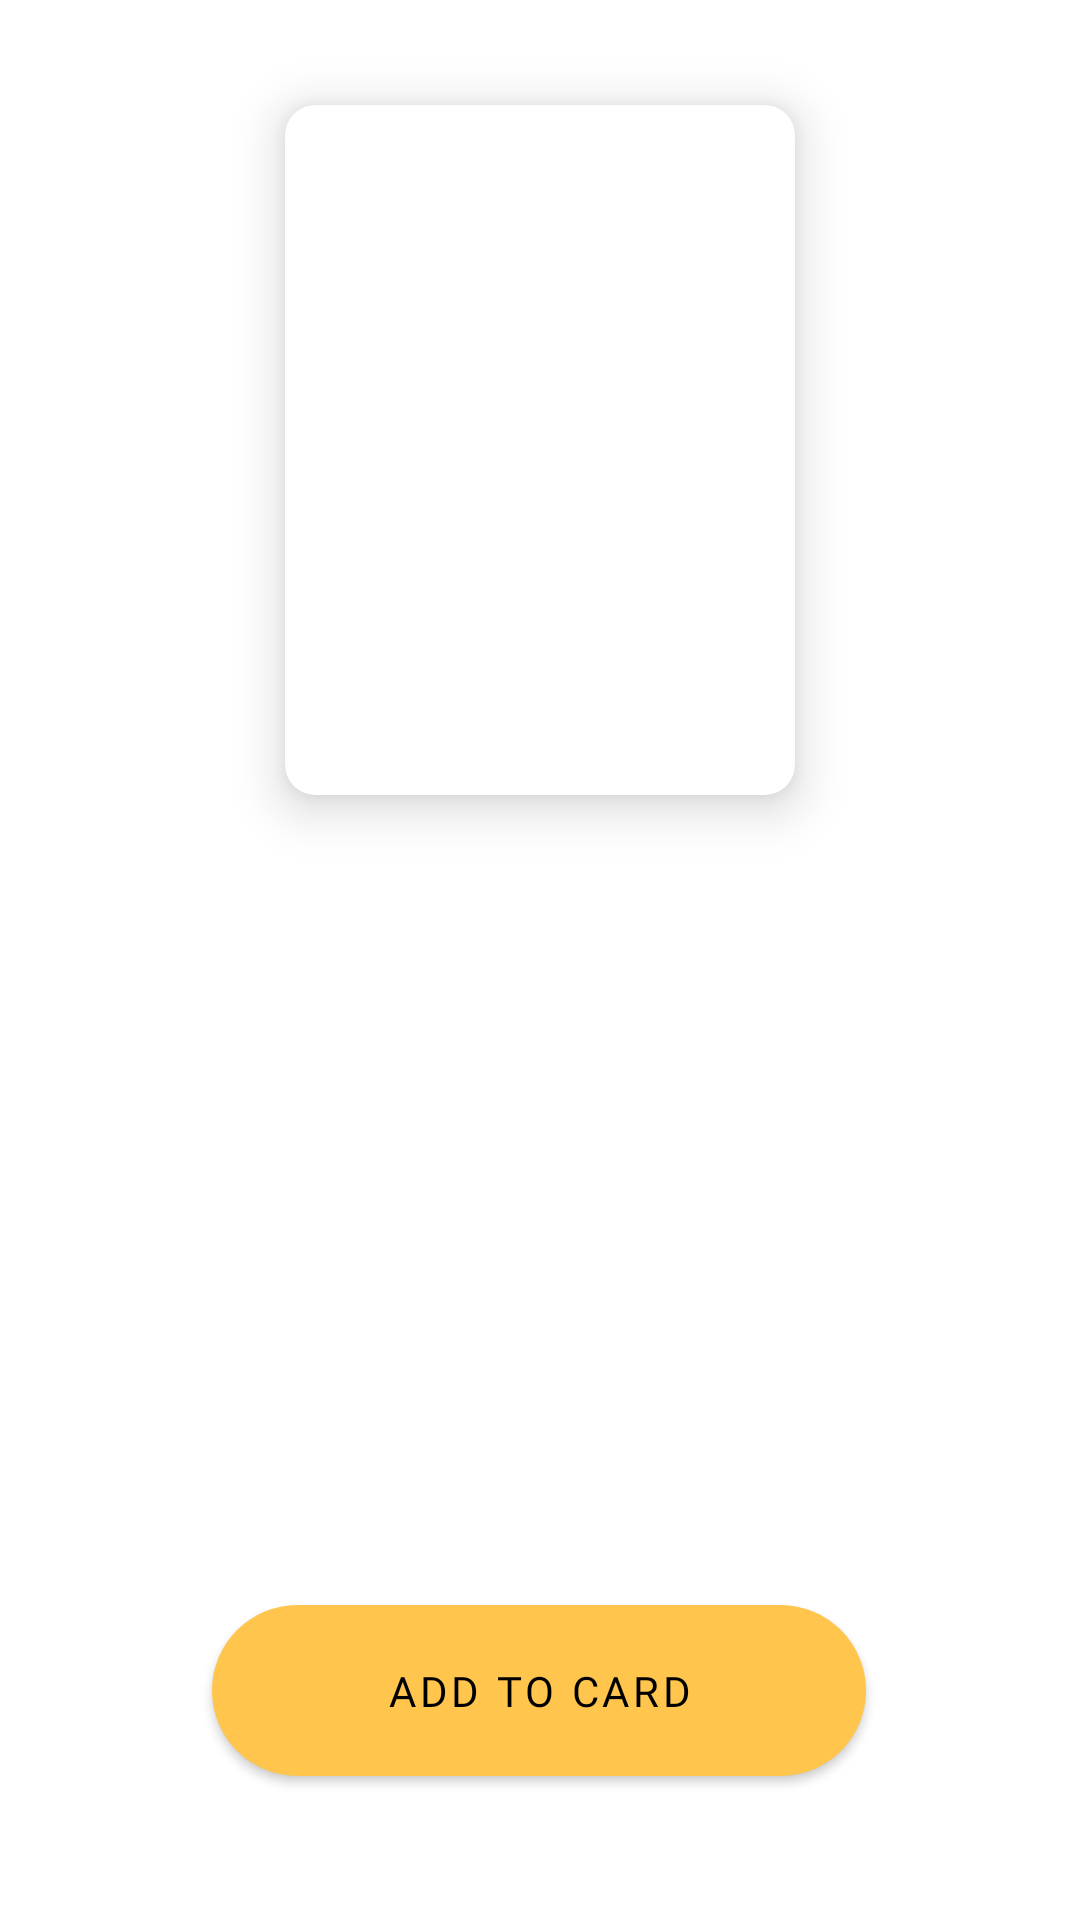

Android layout source for this screen:
<!-- AndroidManifest.xml: application theme Theme.ECommerceApp -->
<!-- res/layout/product_bottom_sheet.xml -->
<?xml version="1.0" encoding="utf-8"?>
<layout xmlns:android="http://schemas.android.com/apk/res/android"
    xmlns:app="http://schemas.android.com/apk/res-auto"
    xmlns:tools="http://schemas.android.com/tools">

    <data>

        <variable
            name="productModel"
            type="com.example.ecommerceapp.data.remote.Products" />

    </data>
<androidx.constraintlayout.widget.ConstraintLayout
    android:layout_width="match_parent"
    android:layout_height="match_parent">

    <View
        android:id="@+id/divider"
        android:layout_width="@dimen/divider_width"
        android:layout_height="@dimen/divider_height"
        android:layout_marginTop="@dimen/margin_small"
        android:background="@drawable/bottom_sheet_bg"
        app:layout_constraintEnd_toEndOf="parent"
        app:layout_constraintStart_toStartOf="parent"
        app:layout_constraintTop_toTopOf="parent" />

    <androidx.cardview.widget.CardView
        android:id="@+id/productImageCard"
        android:layout_width="@dimen/image_card_width"
        android:layout_height="@dimen/image_card_height"
        android:layout_marginTop="@dimen/margin_big"
        app:cardCornerRadius="@dimen/card_corner_radius_small"
        app:cardElevation="@dimen/card_elevation"
        app:layout_constraintEnd_toEndOf="parent"
        app:layout_constraintHorizontal_bias="0.5"
        app:layout_constraintStart_toStartOf="parent"
        app:layout_constraintTop_toBottomOf="@+id/divider">

        <ImageView
            android:id="@+id/productImage"
            android:layout_width="match_parent"
            android:layout_height="match_parent"
            android:scaleType="centerCrop"
            tools:srcCompat="@tools:sample/avatars" />

    </androidx.cardview.widget.CardView>

    <com.google.android.material.button.MaterialButton
        android:id="@+id/addtocard"
        android:layout_width="218dp"
        android:layout_height="57dp"
        android:layout_marginBottom="48dp"
        android:background="@drawable/button"
        android:fontFamily="@font/alata"
        android:text="Add To Card"
        android:textColor="@color/black"
        app:layout_constraintBottom_toBottomOf="parent"
        app:layout_constraintEnd_toEndOf="parent"
        app:layout_constraintHorizontal_bias="0.497"
        app:layout_constraintStart_toStartOf="parent" />

    <TextView
        android:id="@+id/price"
        android:layout_width="79dp"
        android:layout_height="26dp"
        android:layout_marginBottom="64dp"
        android:text='@{productModel.price + " ₺"}'
        app:layout_constraintBottom_toTopOf="@+id/productDesc"
        app:layout_constraintEnd_toEndOf="parent"
        app:layout_constraintHorizontal_bias="0.837"
        app:layout_constraintStart_toEndOf="@+id/Producttitle"
        tools:text="price"
        />

    <TextView
        android:id="@+id/productDesc"
        android:layout_width="357dp"
        android:layout_height="136dp"
        android:layout_marginBottom="48dp"
        android:text="@{productModel.description}"
        android:textAlignment="center"
        android:textColor="@color/black"
        android:textSize="@dimen/text_size_medium"
        app:layout_constraintBottom_toTopOf="@+id/addtocard"
        app:layout_constraintEnd_toEndOf="parent"
        app:layout_constraintStart_toStartOf="parent"
        tools:text="Product Desc" />

    <TextView
        android:id="@+id/Producttitle"
        android:layout_width="166dp"
        android:layout_height="43dp"
        android:layout_gravity="center"
        android:layout_marginBottom="64dp"
        android:text="@{productModel.title}"
        android:textAlignment="center"
        android:textColor="@color/black"
        android:textSize="@dimen/text_size_big"
        android:textStyle="bold"
        app:layout_constraintBottom_toTopOf="@+id/productDesc"
        app:layout_constraintEnd_toEndOf="parent"
        app:layout_constraintHorizontal_bias="0.065"
        app:layout_constraintStart_toStartOf="parent"
        tools:text="Product Title" />
</androidx.constraintlayout.widget.ConstraintLayout>
</layout>
<!-- resources referenced by this layout -->
<resources>
  <color name="black">#FF000000</color>
  <dimen name="card_corner_radius_small">10dp</dimen>
  <dimen name="card_elevation">10dp</dimen>
  <dimen name="divider_height">3dp</dimen>
  <dimen name="divider_width">54dp</dimen>
  <dimen name="image_card_height">230dp</dimen>
  <dimen name="image_card_width">170dp</dimen>
  <dimen name="margin_big">24dp</dimen>
  <dimen name="margin_small">8dp</dimen>
  <dimen name="text_size_big">20sp</dimen>
  <dimen name="text_size_medium">18sp</dimen>
  <!-- drawable bottom_sheet_bg (drawable) -->
  <?xml version="1.0" encoding="utf-8"?>
  <shape xmlns:android="http://schemas.android.com/apk/res/android">
  
      <solid
          android:color="@color/white">
  
      </solid>
      <corners
          android:topLeftRadius="30dp"
          android:topRightRadius="30dp">
  
      </corners>
      <padding
          android:left="10dp"
          android:right="10dp"
          android:top="10dp"
          android:bottom="10dp">
  
      </padding>
  </shape>
  <!-- drawable button (drawable) -->
  <?xml version="1.0" encoding="utf-8"?>
  <shape xmlns:android="http://schemas.android.com/apk/res/android">
      android:shape="rectangle">
  
      <corners android:radius="50dp"/> // if you want clear round shape then make radius size is half of your  button`s height.
  
      <solid android:color="@color/entry"/> // Button Colour
      <padding
          android:bottom="10dp"
          android:left="250dp"
          android:right="250dp"
          android:top="10dp"/>
  
  </shape>
  <style name="Theme.ECommerceApp" parent="Theme.MaterialComponents.Light.DarkActionBar">
  
          
          <item name="colorPrimary">#FFC54D</item>
          <item name="colorPrimaryVariant">@color/purple_700</item>
          <item name="colorOnPrimary">@color/white</item>
          
          <item name="colorSecondary">@color/teal_200</item>
          <item name="colorSecondaryVariant">@color/teal_700</item>
          <item name="colorOnSecondary">@color/black</item>
          
          <item name="android:statusBarColor" tools:targetApi="l">@color/entry</item>
          
      </style>
  <color name="white">#FFFFFFFF</color>
  <color name="entry">#FFC54D</color>
  <color name="purple_700">#FF3700B3</color>
  <color name="teal_200">#FF03DAC5</color>
  <color name="teal_700">#FF018786</color>
</resources>
